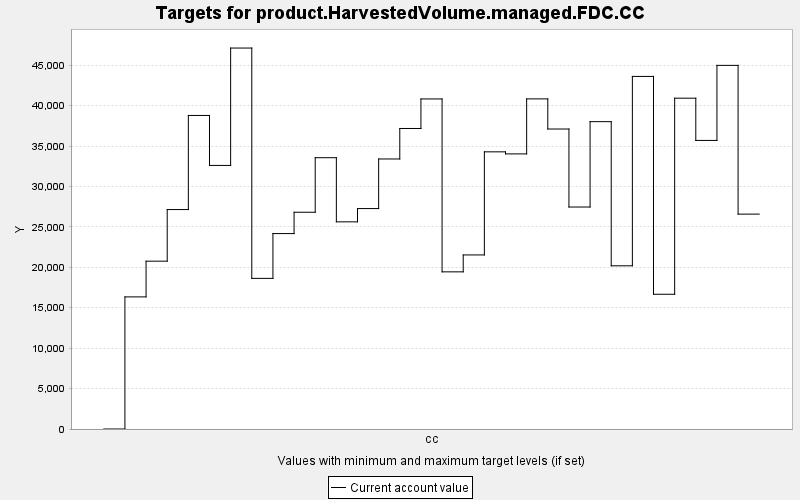

The data file committed next to this chart (first rows):
TARGET, PERIOD, YEAR, PERIODWIDTH, MINIMUM, MAXIMUM, MINWEIGHT, MAXWEIGHT, CURRENT, SUMMARY
product.HarvestedVolume.managed.FDC.CC, 0, 0, 10.0, 0.0, 10000, 1.0, 1.0, 0.0, 0.0
product.HarvestedVolume.managed.FDC.CC, 1, 10, 10.0, 0.0, 10000, 1.0, 1.0, 16341, 0.0
product.HarvestedVolume.managed.FDC.CC, 2, 20, 10.0, 0.0, 10000, 1.0, 1.0, 20759, 0.0
product.HarvestedVolume.managed.FDC.CC, 3, 30, 10.0, 0.0, 10000, 1.0, 1.0, 27144, 0.0
product.HarvestedVolume.managed.FDC.CC, 4, 40, 10.0, 0.0, 10000, 1.0, 1.0, 38784, 0.0
product.HarvestedVolume.managed.FDC.CC, 5, 50, 10.0, 0.0, 10000, 1.0, 1.0, 32603, 0.0
product.HarvestedVolume.managed.FDC.CC, 6, 60, 10.0, 0.0, 10000, 1.0, 1.0, 47122, 0.0
product.HarvestedVolume.managed.FDC.CC, 7, 70, 10.0, 0.0, 10000, 1.0, 1.0, 18632, 0.0
product.HarvestedVolume.managed.FDC.CC, 8, 80, 10.0, 0.0, 10000, 1.0, 1.0, 24173, 0.0
product.HarvestedVolume.managed.FDC.CC, 9, 90, 10.0, 0.0, 10000, 1.0, 1.0, 26812, 0.0
product.HarvestedVolume.managed.FDC.CC, 10, 100, 10.0, 0.0, 10000, 1.0, 1.0, 33558, 0.0
product.HarvestedVolume.managed.FDC.CC, 11, 110, 10.0, 0.0, 10000, 1.0, 1.0, 25625, 0.0
product.HarvestedVolume.managed.FDC.CC, 12, 120, 10.0, 0.0, 10000, 1.0, 1.0, 27266, 0.0
product.HarvestedVolume.managed.FDC.CC, 13, 130, 10.0, 0.0, 10000, 1.0, 1.0, 33401, 0.0
product.HarvestedVolume.managed.FDC.CC, 14, 140, 10.0, 0.0, 10000, 1.0, 1.0, 37173, 0.0
product.HarvestedVolume.managed.FDC.CC, 15, 150, 10.0, 0.0, 10000, 1.0, 1.0, 40825, 0.0
product.HarvestedVolume.managed.FDC.CC, 16, 160, 10.0, 0.0, 10000, 1.0, 1.0, 19438, 0.0
product.HarvestedVolume.managed.FDC.CC, 17, 170, 10.0, 0.0, 10000, 1.0, 1.0, 21531, 0.0
product.HarvestedVolume.managed.FDC.CC, 18, 180, 10.0, 0.0, 10000, 1.0, 1.0, 34283, 0.0
product.HarvestedVolume.managed.FDC.CC, 19, 190, 10.0, 0.0, 10000, 1.0, 1.0, 34029, 0.0
product.HarvestedVolume.managed.FDC.CC, 20, 200, 10.0, 0.0, 10000, 1.0, 1.0, 40834, 0.0
product.HarvestedVolume.managed.FDC.CC, 21, 210, 10.0, 0.0, 10000, 1.0, 1.0, 37107, 0.0
product.HarvestedVolume.managed.FDC.CC, 22, 220, 10.0, 0.0, 10000, 1.0, 1.0, 27457, 0.0
product.HarvestedVolume.managed.FDC.CC, 23, 230, 10.0, 0.0, 10000, 1.0, 1.0, 38017, 0.0
product.HarvestedVolume.managed.FDC.CC, 24, 240, 10.0, 0.0, 10000, 1.0, 1.0, 20187, 0.0
product.HarvestedVolume.managed.FDC.CC, 25, 250, 10.0, 0.0, 10000, 1.0, 1.0, 43612, 0.0
product.HarvestedVolume.managed.FDC.CC, 26, 260, 10.0, 0.0, 10000, 1.0, 1.0, 16668, 0.0
product.HarvestedVolume.managed.FDC.CC, 27, 270, 10.0, 0.0, 10000, 1.0, 1.0, 40920, 0.0
product.HarvestedVolume.managed.FDC.CC, 28, 280, 10.0, 0.0, 10000, 1.0, 1.0, 35695, 0.0
product.HarvestedVolume.managed.FDC.CC, 29, 290, 10.0, 0.0, 10000, 1.0, 1.0, 44979, 0.0
product.HarvestedVolume.managed.FDC.CC, 30, 300, 10.0, 0.0, 10000, 1.0, 1.0, 26580, 0.0
